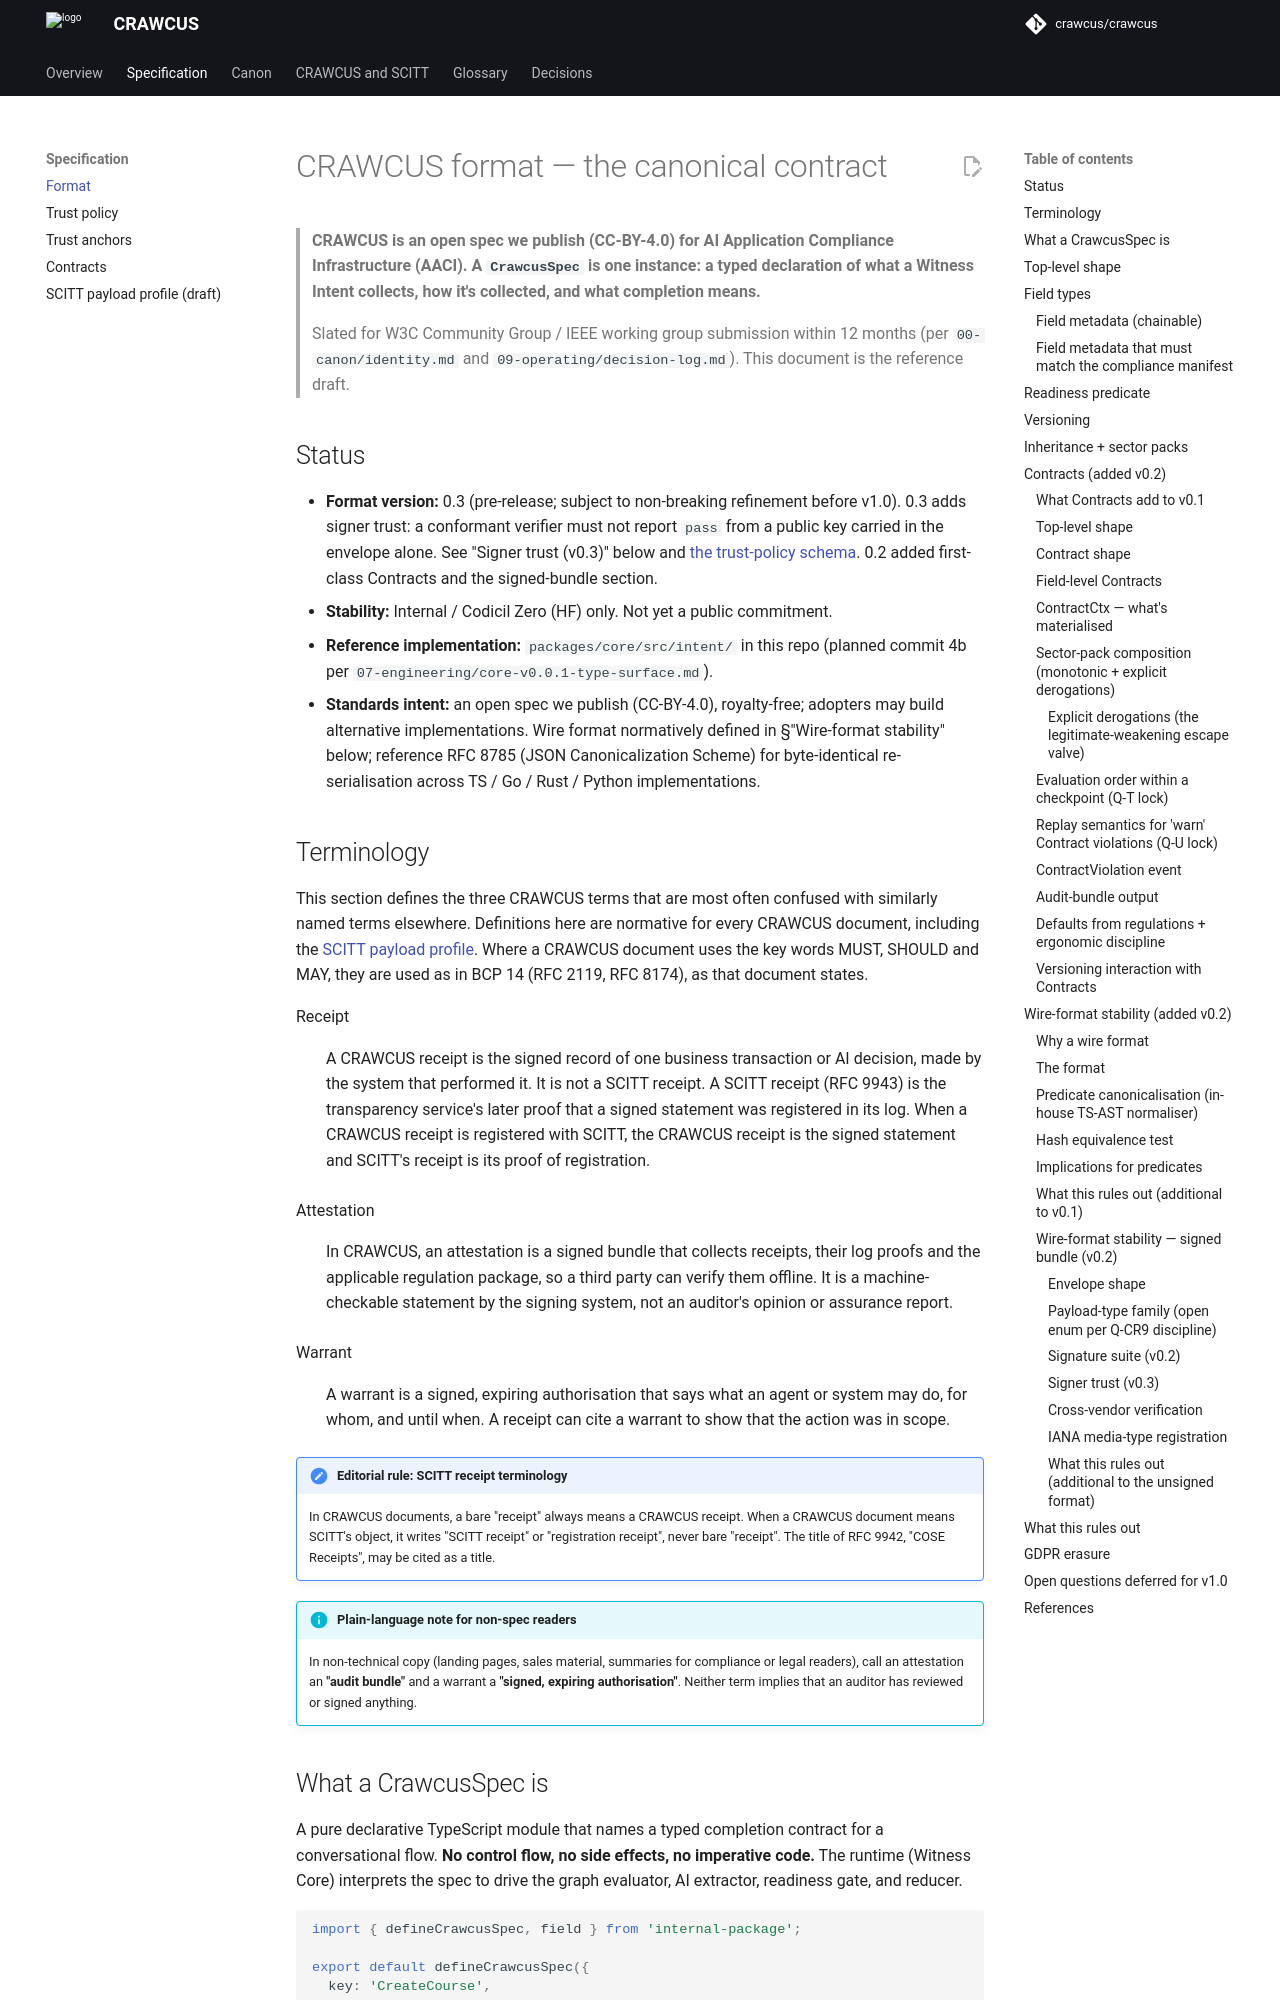

repository: crawcus/crawcus · page: spec/crawcus-format/index.html · generator: mkdocs

<!--
SPDX-FileCopyrightText: 2026 Paul Wander + CRAWCUS contributors
SPDX-License-Identifier: CC-BY-4.0
-->

# CRAWCUS format — the canonical contract

> **CRAWCUS is an open spec we publish (CC-BY-4.0) for AI Application
> Compliance Infrastructure (AACI). A `CrawcusSpec` is one instance: a typed
> declaration of what a Witness Intent collects, how it's collected,
> and what completion means.**
>
> Slated for W3C Community Group / IEEE working group submission within
> 12 months (per `00-canon/identity.md` and `09-operating/decision-log.md`).
> This document is the reference draft.

## Status

- **Format version:** 0.3 (pre-release; subject to non-breaking refinement
  before v1.0). 0.3 adds signer trust: a conformant verifier must not
  report `pass` from a public key carried in the envelope alone. See
  "Signer trust (v0.3)" below and [the trust-policy schema](crawcus-trust-policy.md).
  0.2 added first-class Contracts and the signed-bundle section.
- **Stability:** Internal / Codicil Zero (HF) only. Not yet a public
  commitment.
- **Reference implementation:** `packages/core/src/intent/` in this repo
  (planned commit 4b per `07-engineering/core-v0.0.1-type-surface.md`).
- **Standards intent:** an open spec we publish (CC-BY-4.0), royalty-free; adopters
  may build alternative implementations. Wire format normatively defined
  in §"Wire-format stability" below; reference RFC 8785 (JSON
  Canonicalization Scheme) for byte-identical re-serialisation across
  TS / Go / Rust / Python implementations.

## Terminology

This section defines the three CRAWCUS terms that are most often
confused with similarly named terms elsewhere. Definitions here are
normative for every CRAWCUS document, including the
[SCITT payload profile](crawcus-scitt-profile.md). Where a CRAWCUS
document uses the key words MUST, SHOULD and MAY, they are used as in
BCP 14 (RFC 2119, RFC 8174), as that document states.

Receipt
:   A CRAWCUS receipt is the signed record of one business transaction or AI decision, made by the system that performed it. It is not a SCITT receipt. A SCITT receipt (RFC 9943) is the transparency service's later proof that a signed statement was registered in its log. When a CRAWCUS receipt is registered with SCITT, the CRAWCUS receipt is the signed statement and SCITT's receipt is its proof of registration.

Attestation
:   In CRAWCUS, an attestation is a signed bundle that collects receipts, their log proofs and the applicable regulation package, so a third party can verify them offline. It is a machine-checkable statement by the signing system, not an auditor's opinion or assurance report.

Warrant
:   A warrant is a signed, expiring authorisation that says what an agent or system may do, for whom, and until when. A receipt can cite a warrant to show that the action was in scope.

!!! note "Editorial rule: SCITT receipt terminology"
    In CRAWCUS documents, a bare "receipt" always means a CRAWCUS
    receipt. When a CRAWCUS document means SCITT's object, it writes
    "SCITT receipt" or "registration receipt", never bare "receipt".
    The title of RFC 9942, "COSE Receipts", may be cited as a title.

!!! info "Plain-language note for non-spec readers"
    In non-technical copy (landing pages, sales material, summaries for
    compliance or legal readers), call an attestation an
    **"audit bundle"** and a warrant a
    **"signed, expiring authorisation"**. Neither term implies that an
    auditor has reviewed or signed anything.
